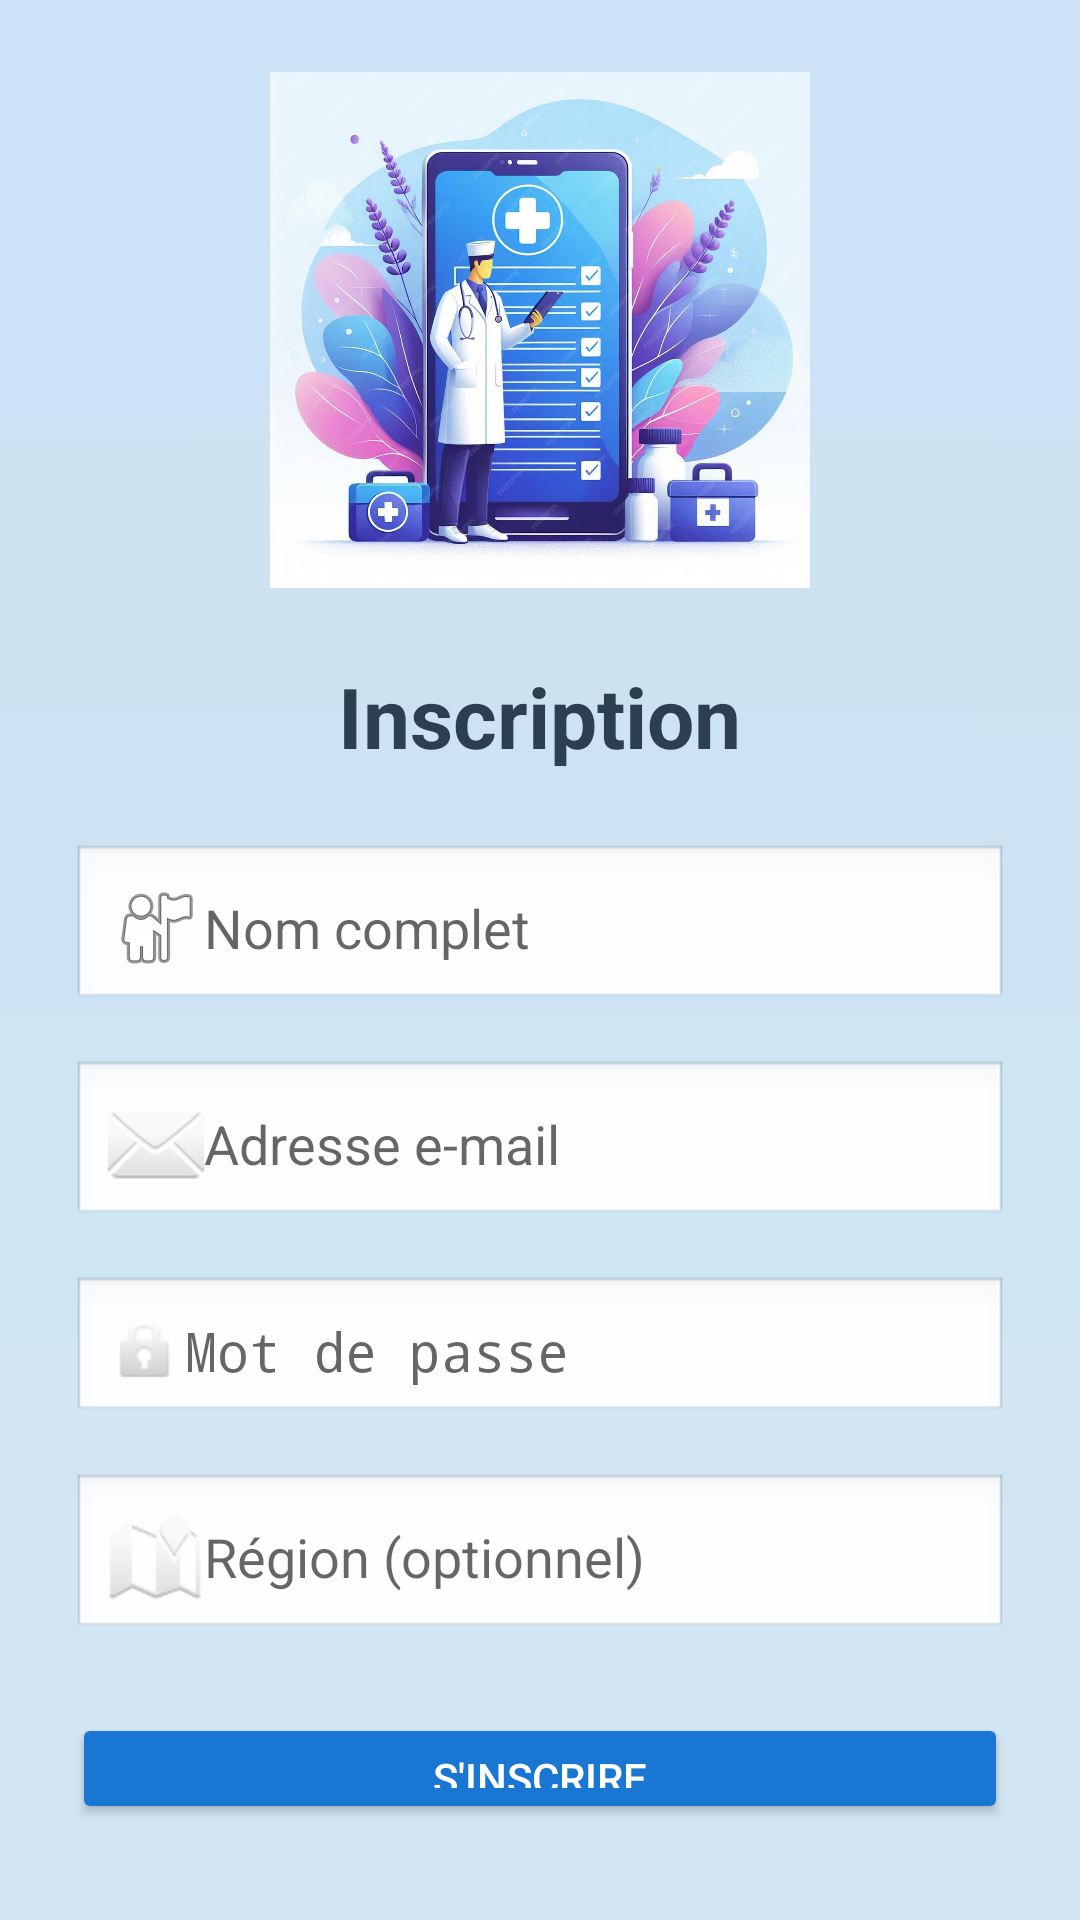

Produce the Android XML layout that renders to this screen, including the resource entries it uses.
<!-- AndroidManifest.xml: application theme Theme.AppCompat.Light.DarkActionBar -->
<!-- res/layout/activity_register.xml -->
<?xml version="1.0" encoding="utf-8"?>
<LinearLayout xmlns:android="http://schemas.android.com/apk/res/android"
    xmlns:tools="http://schemas.android.com/tools"
    android:layout_width="match_parent"
    android:layout_height="match_parent"
    android:orientation="vertical"
    android:gravity="center"
    android:padding="24dp"
    tools:context=".RegisterActivity"
    android:background="@drawable/image_doc_2">

    <ImageView
        android:id="@+id/logoImage"
        android:layout_width="180dp"
        android:layout_height="180dp"
        android:layout_marginBottom="24dp"
        android:contentDescription="Logo"
        android:src="@drawable/docc" />

    <TextView
        android:id="@+id/tvTitle"
        android:layout_width="wrap_content"
        android:layout_height="wrap_content"
        android:text="Inscription"
        android:textSize="28sp"
        android:textStyle="bold"
        android:textColor="#2C3E50"
        android:layout_marginBottom="24dp" />

    <EditText
        android:id="@+id/etName"
        android:layout_width="match_parent"
        android:layout_height="wrap_content"
        android:hint="Nom complet"
        android:inputType="textPersonName"
        android:drawableStart="@android:drawable/ic_menu_myplaces"
        android:padding="12dp"
        android:background="@android:drawable/edit_text"
        android:layout_marginBottom="16dp" />

    <EditText
        android:id="@+id/etEmail"
        android:layout_width="match_parent"
        android:layout_height="wrap_content"
        android:hint="Adresse e-mail"
        android:inputType="textEmailAddress"
        android:drawableStart="@android:drawable/ic_dialog_email"
        android:padding="12dp"
        android:background="@android:drawable/edit_text"
        android:layout_marginBottom="16dp" />

    <EditText
        android:id="@+id/etPassword"
        android:layout_width="match_parent"
        android:layout_height="wrap_content"
        android:hint="Mot de passe"
        android:inputType="textPassword"
        android:drawableStart="@android:drawable/ic_lock_idle_lock"
        android:padding="12dp"
        android:background="@android:drawable/edit_text"
        android:layout_marginBottom="16dp" />

    <EditText
        android:id="@+id/etRegion"
        android:layout_width="match_parent"
        android:layout_height="wrap_content"
        android:hint="Région (optionnel)"
        android:inputType="text"
        android:drawableStart="@android:drawable/ic_dialog_map"
        android:padding="12dp"
        android:background="@android:drawable/edit_text"
        android:layout_marginBottom="24dp" />

    <ProgressBar
        android:id="@+id/progressBar"
        style="?android:attr/progressBarStyle"
        android:layout_width="wrap_content"
        android:layout_height="wrap_content"
        android:visibility="gone"
        android:layout_marginBottom="16dp" />

    <Button
        android:id="@+id/btnRegister"
        android:layout_width="match_parent"
        android:layout_height="wrap_content"
        android:text="S'inscrire"
        android:backgroundTint="#1976D2"
        android:textColor="#FFFFFF"
        android:padding="12dp" />

    <TextView
        android:id="@+id/tvGoToLogin"
        android:layout_width="wrap_content"
        android:layout_height="wrap_content"
        android:text="Déjà un compte ? Se connecter"
        android:textColor="@android:color/holo_blue_dark"
        android:layout_marginTop="16dp"
        android:clickable="true"
        android:focusable="true" />

</LinearLayout>
<!-- resources referenced by this layout -->
<resources>
  <!-- drawable docc: jpg bitmap (drawable, 212787 bytes) -->
  <!-- drawable image_doc_2: jpg bitmap (drawable, 1185 bytes) -->
</resources>
